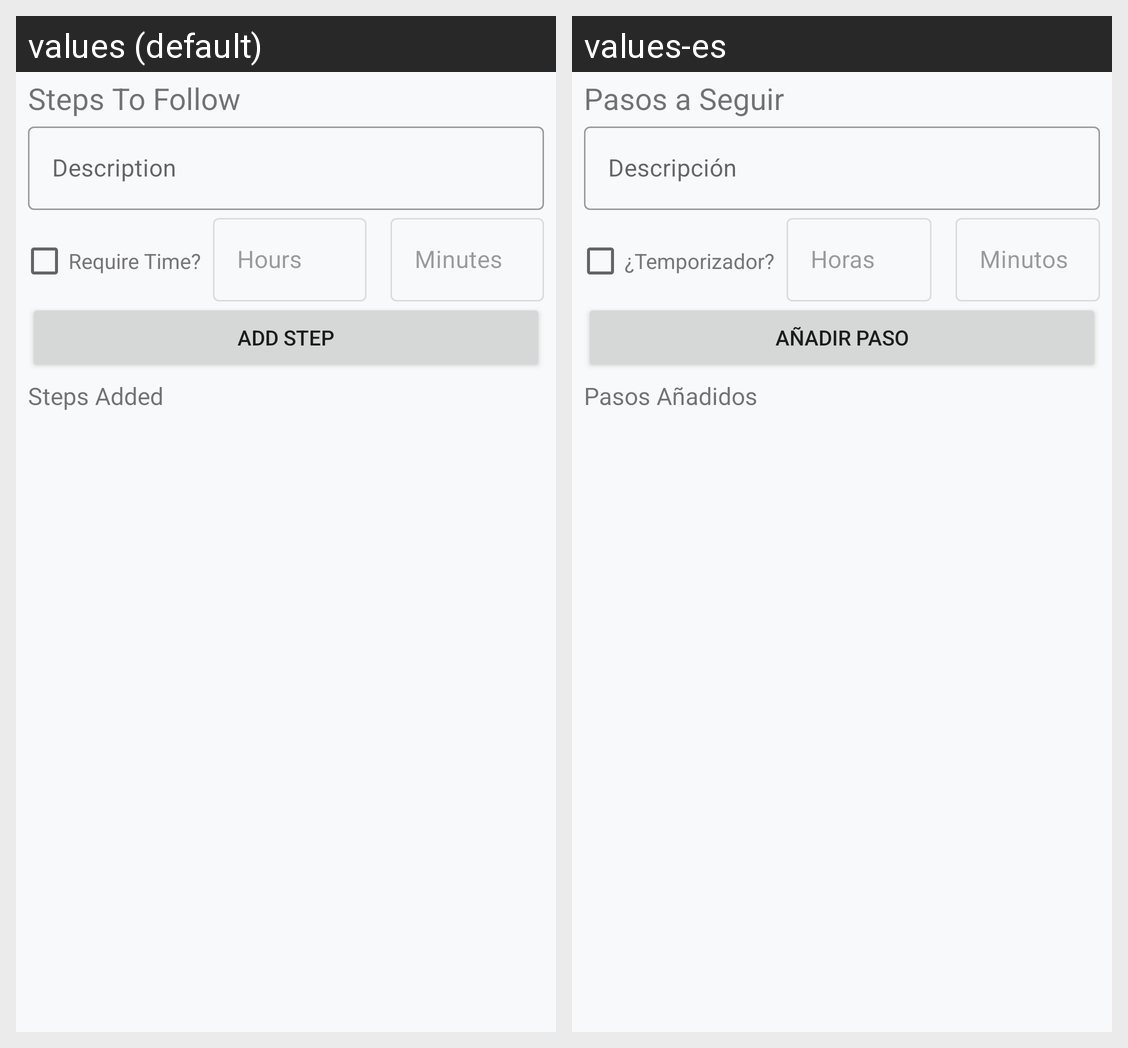

The Android screen above is rendered under two locales of the same app. Produce the string resources it draws, with the default and per-locale values.
Android screen res/layout/fragment_add_step.xml rendered under 2 locales, left to right: values (default), values-es. Device: Nexus 5 (rendered at 1080×1920; each locale shown at half size, 540×960, under a caption strip naming it); theme Theme.DaCooker.
Strings drawn on this screen, with the default value and each locale's value (text and hints the layout hard-codes, and strings that could not be matched under every locale, appear in the picture but are not listed):

add_step_text
  values: Steps To Follow
  values-es: Pasos a Seguir

add_step_description_hint
  values: Description
  values-es: Descripción

add_step_requiredTimer_hint
  values: Require Time?
  values-es: ¿Temporizador?

add_step_timerTime_hours_hint
  values: Hours
  values-es: Horas

add_step_timerTime_minutes_hint
  values: Minutes
  values-es: Minutos

add_step_btnAdd
  values: Add Step
  values-es: Añadir Paso

add_step_text2
  values: Steps Added
  values-es: Pasos Añadidos
